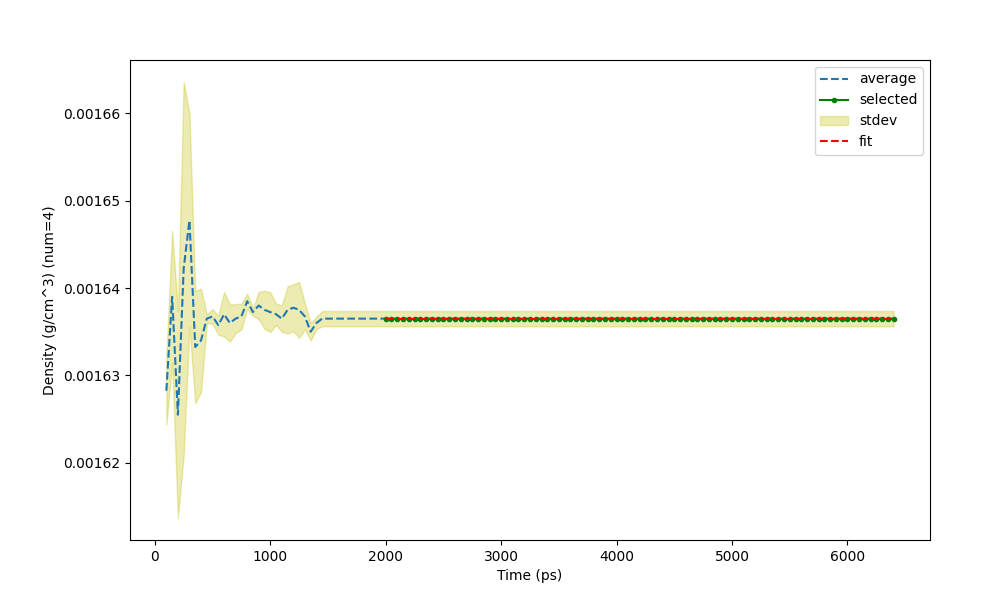

Data behind this chart, as committed beside it:
Time (ps) (38 None), Density (g/cm^3) (num=4), St Dev of Density (g/cm^3) (num=4)
100, 0.001628, 3.897e-06
150, 0.001639, 7.517e-06
200, 0.001625, 1.184e-05
250, 0.001642, 2.136e-05
300, 0.001648, 1.217e-05
350, 0.001633, 6.418e-06
400, 0.001634, 5.916e-06
450, 0.001636, 5e-07
500, 0.001637, 8.292e-07
550, 0.001636, 1.09e-06
600, 0.001637, 2.55e-06
650, 0.001636, 2.121e-06
700, 0.001636, 1.658e-06
750, 0.001637, 1.479e-06
800, 0.001638, 8.66e-07
850, 0.001637, 4.33e-07
900, 0.001638, 1.581e-06
950, 0.001637, 2.179e-06
1000, 0.001637, 2.278e-06
1050, 0.001637, 1.225e-06
1100, 0.001637, 1.5e-06
1150, 0.001638, 2.693e-06
1200, 0.001638, 2.681e-06
1250, 0.001638, 3.202e-06
1300, 0.001637, 1.479e-06
1350, 0.001635, 1e-06
1400, 0.001636, 7.071e-07
1450, 0.001637, 8.66e-07
1500, 0.001637, 8.66e-07
1550, 0.001637, 8.66e-07
1600, 0.001637, 8.66e-07
1650, 0.001637, 8.66e-07
1700, 0.001637, 8.66e-07
1750, 0.001637, 8.66e-07
1800, 0.001637, 8.66e-07
1850, 0.001637, 8.66e-07
1900, 0.001637, 8.66e-07
1950, 0.001637, 8.66e-07
2000, 0.001637, 8.66e-07
2050, 0.001637, 8.66e-07
2100, 0.001637, 8.66e-07
2150, 0.001637, 8.66e-07
2200, 0.001637, 8.66e-07
2250, 0.001637, 8.66e-07
2300, 0.001637, 8.66e-07
2350, 0.001637, 8.66e-07
2400, 0.001637, 8.66e-07
2450, 0.001637, 8.66e-07
2500, 0.001637, 8.66e-07
2550, 0.001637, 8.66e-07
2600, 0.001637, 8.66e-07
2650, 0.001637, 8.66e-07
2700, 0.001637, 8.66e-07
2750, 0.001637, 8.66e-07
2800, 0.001637, 8.66e-07
2850, 0.001637, 8.66e-07
2900, 0.001637, 8.66e-07
2950, 0.001637, 8.66e-07
3000, 0.001637, 8.66e-07
3050, 0.001637, 8.66e-07
... 67 more rows
